Run: headless pygame with SDL's dummy video driver; simulated clock (each Clock.tick advances the game by its frame time, no real sleeping); random seed 0; keys injected as events and as key.get_pressed() state; no mouse input.
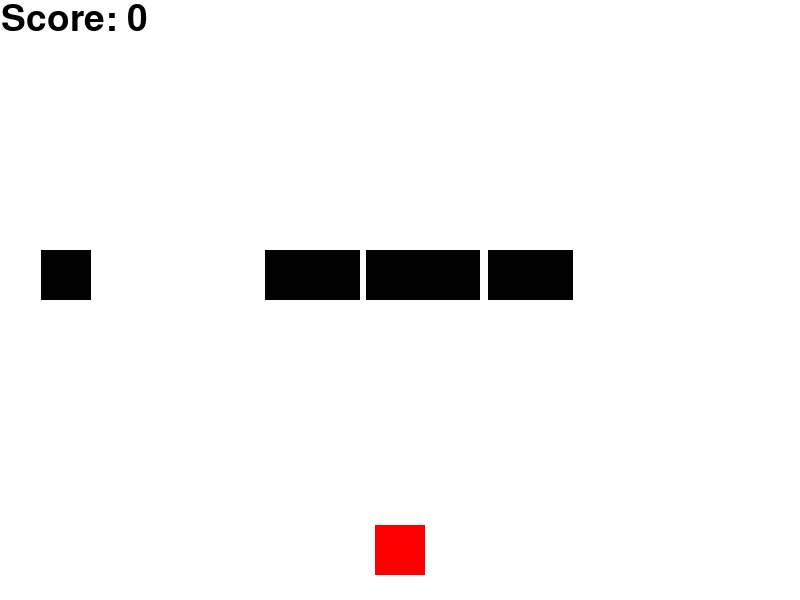
Frame 1 of 4 · flips 1–60 · no input
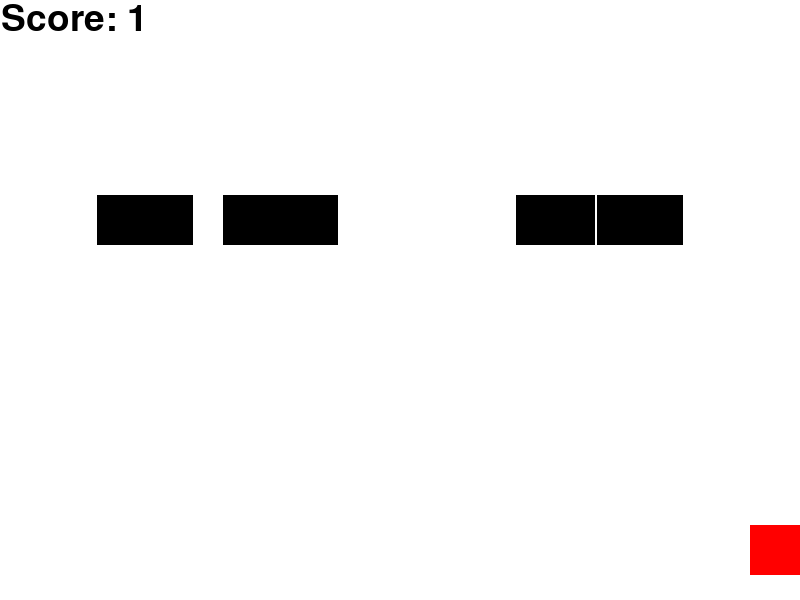
Frame 2 of 4 · flips 61–180 · tapped SPACE, RETURN · held RIGHT (→), D
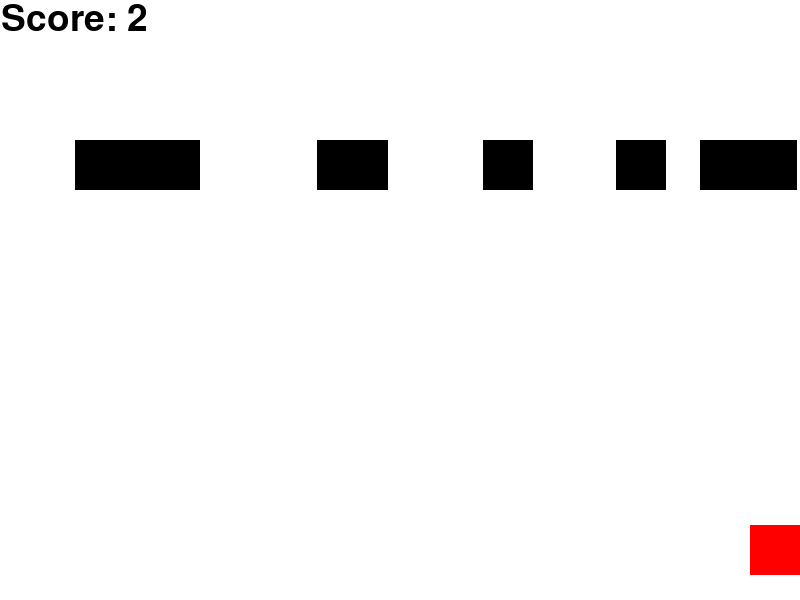
Frame 3 of 4 · flips 181–300 · held DOWN (↓), S
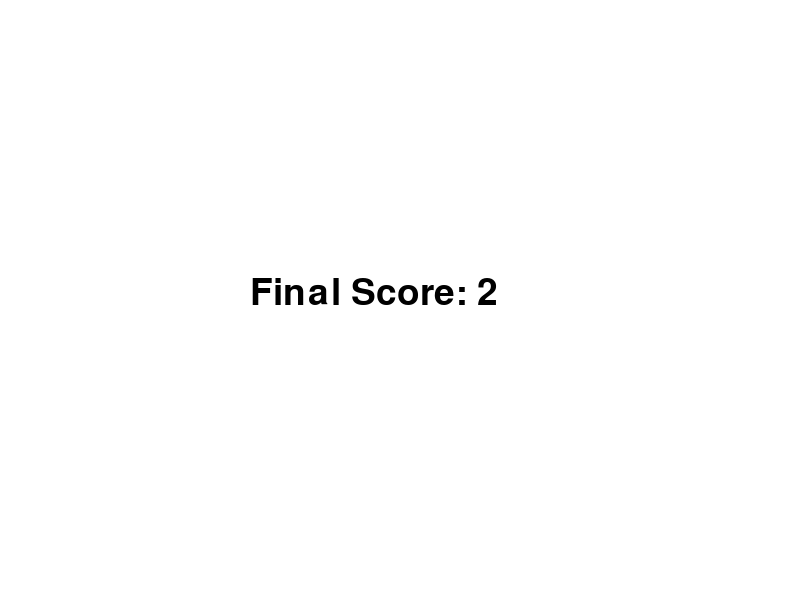
Frame 4 of 4 · flips 301–420 · held LEFT (←), A, UP (↑), W

The pygame program that drew these frames:

import pygame
import random

# Ekran boyutları
SCREEN_WIDTH = 800
SCREEN_HEIGHT = 600

# Renk tanımları
WHITE = (255, 255, 255)
BLACK = (0, 0, 0)
RED = (255, 0, 0)

class Player(pygame.sprite.Sprite):
    def __init__(self):
        super().__init__()
        self.image = pygame.Surface((50, 50))
        self.image.fill(RED)
        self.rect = self.image.get_rect()
        # Kırmızı karakter ekranın alt kısmında konumlanıyor.
        self.rect.center = (SCREEN_WIDTH // 2, SCREEN_HEIGHT - 50)

    def update(self):
        keys = pygame.key.get_pressed()
        if keys[pygame.K_LEFT]:
            self.rect.move_ip(-5, 0)
        if keys[pygame.K_RIGHT]:
            self.rect.move_ip(5, 0)
        # Karakter ekran dışına çıkmasın diye.
        self.rect.clamp_ip(pygame.Rect(0, 0, SCREEN_WIDTH, SCREEN_HEIGHT))

class Obstacle(pygame.sprite.Sprite):
    def __init__(self):
        super().__init__()
        self.image = pygame.Surface((50, 50))
        self.image.fill(BLACK)
        self.rect = self.image.get_rect()
        self.reset_position()
        # Bu bayrak, engelin oyuncuyu geçtiğinde puan kazandırıp kazandırmadığını takip eder.
        self.passed = False

    def update(self):
        self.rect.move_ip(0, 5)
        # Engel ekranın altına tamamen çıktığında konumu resetle
        if self.rect.top > SCREEN_HEIGHT:
            self.reset_position()

    def reset_position(self):
        self.rect.x = random.randint(0, SCREEN_WIDTH - self.rect.width)
        # Yukarıdan gelmesi için negatif yükseklik veriyoruz
        self.rect.y = -self.rect.height
        self.passed = False

def main():
    pygame.init()
    screen = pygame.display.set_mode((SCREEN_WIDTH, SCREEN_HEIGHT))
    pygame.display.set_caption("Zorlu Yollar")
    clock = pygame.time.Clock()

    # Oyuncu ve engel nesnelerini oluşturuyoruz.
    player = Player()
    obstacles = pygame.sprite.Group()
    for _ in range(10):
        obstacles.add(Obstacle())

    score = 0
    font = pygame.font.SysFont(None, 55)

    running = True
    while running:
        for event in pygame.event.get():
            if event.type == pygame.QUIT:
                running = False

        player.update()

        # Her engeli güncelle ve oyuncuyu geçtiyse (yani engelin üst kısmı oyuncunun altını geçtiyse) puanı artır.
        last_scored_y = SCREEN_HEIGHT  # En son puan alınan engelin Y konumunu sakla

        for obstacle in obstacles:
            obstacle.update()
            if not obstacle.passed and obstacle.rect.top > player.rect.bottom:
                if obstacle.rect.top < last_scored_y:  # Sadece en alttaki engel puan kazandırsın
                    score += 1
                    last_scored_y = obstacle.rect.top
                obstacle.passed = True

        # Çarpışma kontrolü: Eğer oyuncu ile herhangi bir engel çarpışırsa oyun sonlanır.
        if pygame.sprite.spritecollideany(player, obstacles):
            running = False

        screen.fill(WHITE)
        obstacles.draw(screen)
        screen.blit(player.image, player.rect)

        # Gerçek zamanlı skoru ekrana yazdır.
        score_text = font.render("Score: " + str(score), True, BLACK)
        screen.blit(score_text, (1, 1))

        pygame.display.flip()
        clock.tick(30)

    # Oyun biter bitmez final skoru gösterelim.
    screen.fill(WHITE)
    final_score_text = font.render("Final Score: " + str(score), True, BLACK)
    screen.blit(final_score_text, (SCREEN_WIDTH // 2 - 150, SCREEN_HEIGHT // 2 - 25))
    pygame.display.flip()
    pygame.time.wait(3000)
    pygame.quit()

if __name__ == "__main__":
    main()
